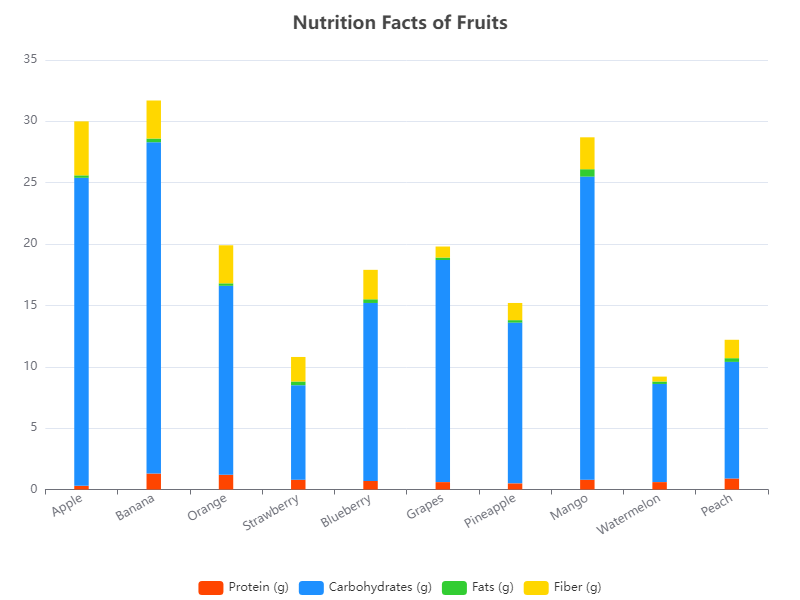

Values plotted in this chart, from the file beside it:
Fruit, Protein (g), Carbohydrates (g), Fats (g), Fiber (g)
Apple, 0.3, 25.1, 0.2, 4.4
Banana, 1.3, 27.0, 0.3, 3.1
Orange, 1.2, 15.4, 0.2, 3.1
Strawberry, 0.8, 7.7, 0.3, 2.0
Blueberry, 0.7, 14.5, 0.3, 2.4
Grapes, 0.6, 18.1, 0.2, 0.9
Pineapple, 0.5, 13.1, 0.2, 1.4
Mango, 0.8, 24.7, 0.6, 2.6
Watermelon, 0.6, 8.0, 0.2, 0.4
Peach, 0.9, 9.5, 0.3, 1.5
